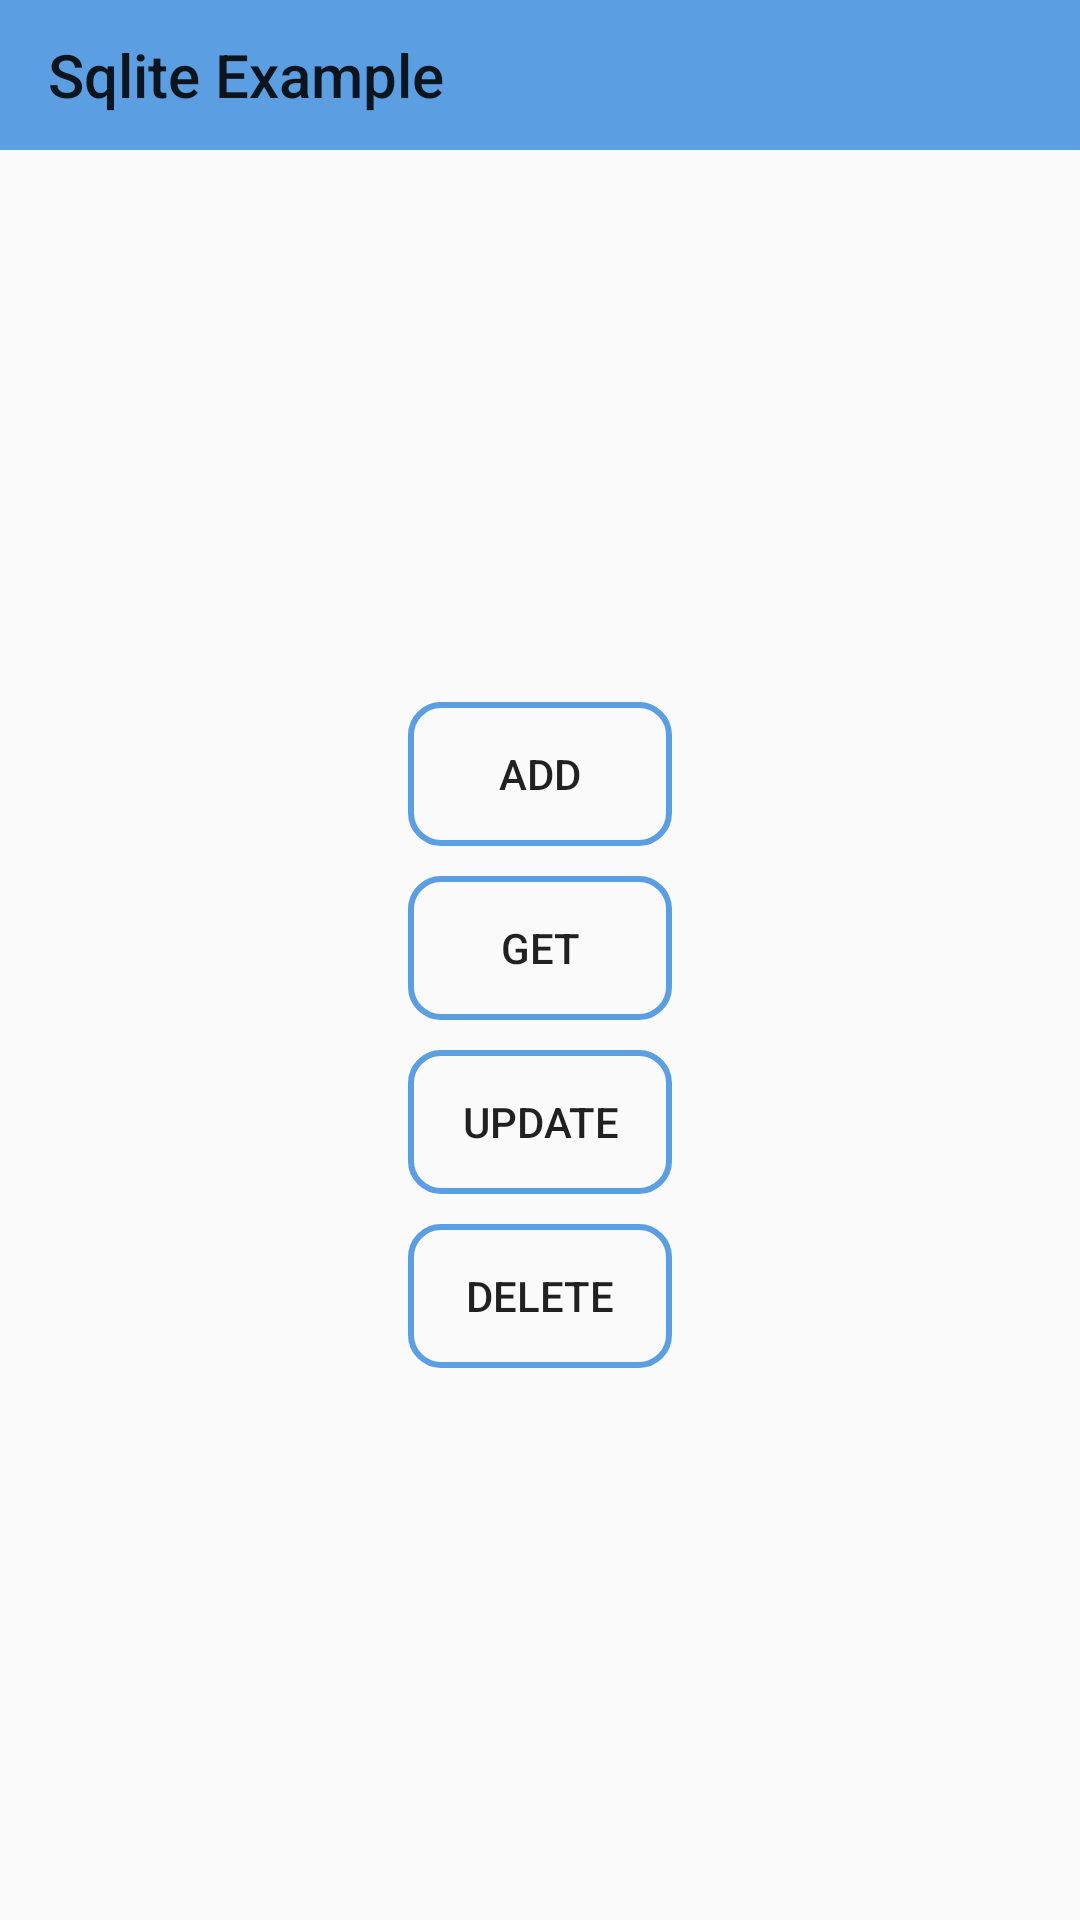

This screen was rendered from an Android layout file. Write that file and the resources it references.
<!-- AndroidManifest.xml: application theme Theme.AndroidPractice -->
<!-- res/layout/activity_sqlite.xml -->
<?xml version="1.0" encoding="utf-8"?>
<androidx.constraintlayout.widget.ConstraintLayout xmlns:android="http://schemas.android.com/apk/res/android"
    xmlns:app="http://schemas.android.com/apk/res-auto"
    xmlns:tools="http://schemas.android.com/tools"
    android:id="@+id/main"
    android:layout_width="match_parent"
    android:layout_height="match_parent"
    tools:context=".sqlite_example.SqliteActivity">

    <androidx.appcompat.widget.Toolbar
        android:id="@+id/tbSqliteExample"
        android:layout_width="match_parent"
        android:layout_height="50dp"
        android:background="@color/blue_Light"
        app:layout_constraintTop_toTopOf="parent"
        app:title="Sqlite Example" />

    <LinearLayout
        android:id="@+id/linearLayout1"
        android:layout_width="match_parent"
        android:layout_height="0dp"
        android:gravity="center"
        android:orientation="vertical"
        android:weightSum="8"
        app:layout_constraintBottom_toBottomOf="parent"
        app:layout_constraintTop_toBottomOf="@id/tbSqliteExample">

        <Button
            android:id="@+id/btnAdd"
            android:layout_width="wrap_content"
            android:layout_height="wrap_content"
            android:layout_marginBottom="10dp"
            android:background="@drawable/button_format"
            android:text="@string/add" />

        <Button
            android:id="@+id/btnGet"
            android:layout_width="wrap_content"
            android:layout_height="wrap_content"
            android:layout_marginBottom="10dp"
            android:background="@drawable/button_format"
            android:text="@string/get" />

        <Button
            android:id="@+id/btnUpdate"
            android:layout_width="wrap_content"
            android:layout_height="wrap_content"
            android:layout_marginBottom="10dp"
            android:background="@drawable/button_format"
            android:text="@string/update" />

        <Button
            android:id="@+id/btnDelete"
            android:layout_width="wrap_content"
            android:layout_height="wrap_content"
            android:background="@drawable/button_format"
            android:text="@string/delete" />
    </LinearLayout>

</androidx.constraintlayout.widget.ConstraintLayout>
<!-- resources referenced by this layout -->
<resources>
  <color name="blue_Light">#5B9EE1</color>
  <!-- drawable button_format (drawable) -->
  <?xml version="1.0" encoding="utf-8"?>
  <selector xmlns:android="http://schemas.android.com/apk/res/android">
      <item android:state_pressed="true">
          <shape android:shape="rectangle">
              <solid
                  android:color="@color/blue_Light"/>
              <stroke
                  android:width="2dp"
                  android:color="@android:color/transparent"/>
              <corners
                  android:radius="10dp"/>
          </shape>
      </item>
      <item>
          <shape android:shape="rectangle">
              <solid
                  android:color="@android:color/transparent"/>
              <stroke
                  android:width="2dp"
                  android:color="@color/blue_Light"/>
              <corners
                  android:radius="10dp"/>
          </shape>
      </item>
  </selector>
  <string name="add">Add</string>
  <string name="delete">delete</string>
  <string name="get">Get</string>
  <string name="update">update</string>
  <style name="Theme.AndroidPractice" parent="Base.Theme.AndroidPractice" />
  <style name="Base.Theme.AndroidPractice" parent="Theme.AppCompat.DayNight.NoActionBar">
          
  
      </style>
</resources>
